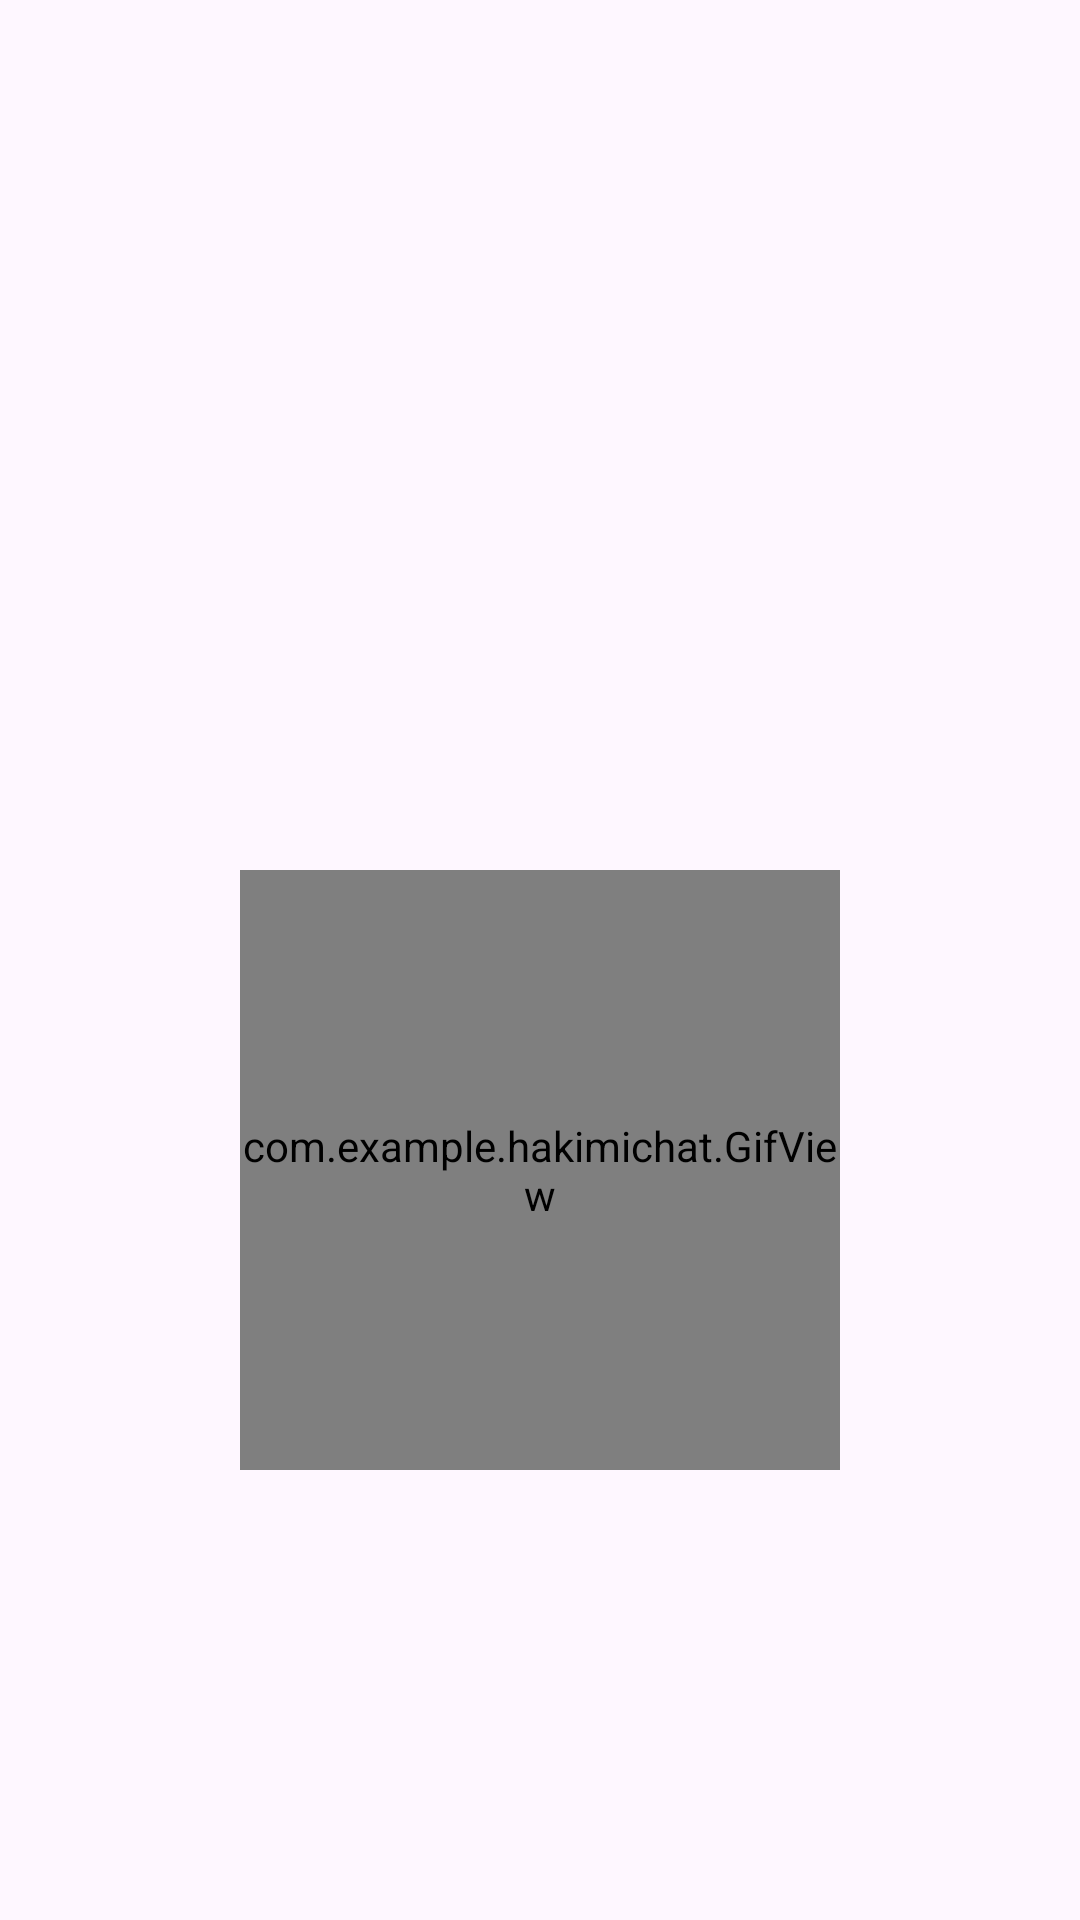

Here is an Android app screen rendered from its layout file. Give the layout XML and the strings, colors and styles it references.
<!-- AndroidManifest.xml: activity theme Theme.HakimiChat -->
<!-- res/layout/activity_splash.xml -->
<?xml version="1.0" encoding="utf-8"?>
<FrameLayout xmlns:android="http://schemas.android.com/apk/res/android"
    android:layout_width="match_parent"
    android:layout_height="match_parent">

    
    <ImageView
        android:id="@+id/ivBackground"
        android:layout_width="match_parent"
        android:layout_height="match_parent"
        android:scaleType="centerCrop"
        android:src="@drawable/startground" />

    
    <com.example.hakimichat.GifView
        android:id="@+id/gifView"
        android:layout_width="200dp"
        android:layout_height="200dp"
        android:layout_gravity="center"
        android:layout_marginTop="70dp" />

</FrameLayout>
<!-- resources referenced by this layout -->
<resources>
  <style name="Theme.HakimiChat" parent="Base.Theme.HakimiChat" />
  <style name="Base.Theme.HakimiChat" parent="Theme.Material3.DayNight.NoActionBar">
          
          
      </style>
</resources>
